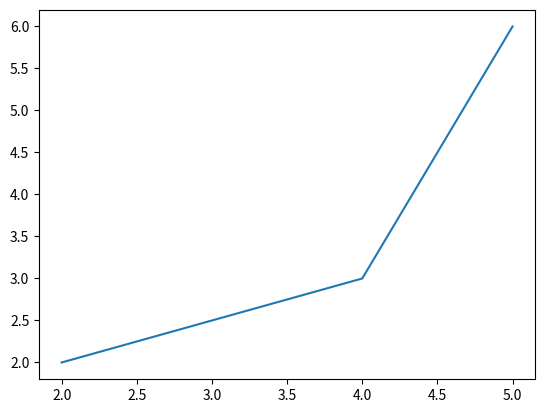

Recreate this plot in Python. (Note: this script raises an exception after producing the figure.)
import matplotlib.pyplot as plt

x1=[2,4,5]
y1=[2,3,6]

x2=[1,2,3,4]
y2=[1,2,3,4]

plt.plot(x1,y1, label="Line-1")

plt.plt(x2,y2, label="Line-2")

plt.xlabel('x axis')

plt.ylabel('y axis')

plt.title('Demo graph')

plt.legend()

plt.show()